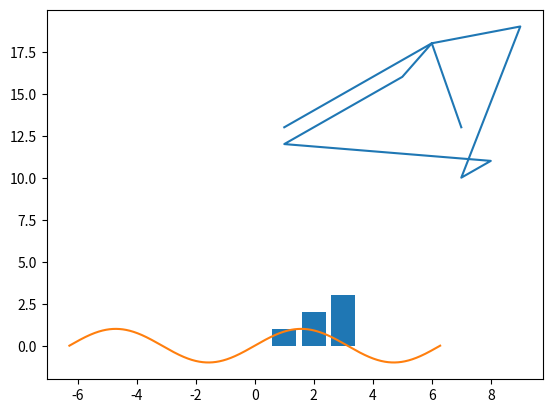

Here is the Python script that generated this plot:
#!/usr/bin/env python
# -*- coding: utf-8 -*-
# @Time    :2020年03月25日 
# [redacted]
# @Site    : 
# @File    : test.py
# @Software: PyCharm
# 说明： 
import matplotlib.pyplot as plt
import numpy as np

plt.plot([1, 2, 3, 4, 5, 6, 9, 7, 8, 1, 2, 3, 4, 5, 6, 7],
         [13, 14, 15, 16, 17, 18, 19, 10, 11, 12, 13, 14, 15, 16, 18, 13])
plt.show()

# numpy.linspace(start, stop, num=50, endpoint=True, retstep=False, dtype=None)
# 在指定的间隔内返回均匀间隔的数字。
x = np.linspace(-2 * np.pi, 2 * np.pi, 1000)
y = np.sin(x)

plt.plot(x, y)
plt.show()

plt.bar([1, 2, 3], [1, 2, 3])
plt.show()
